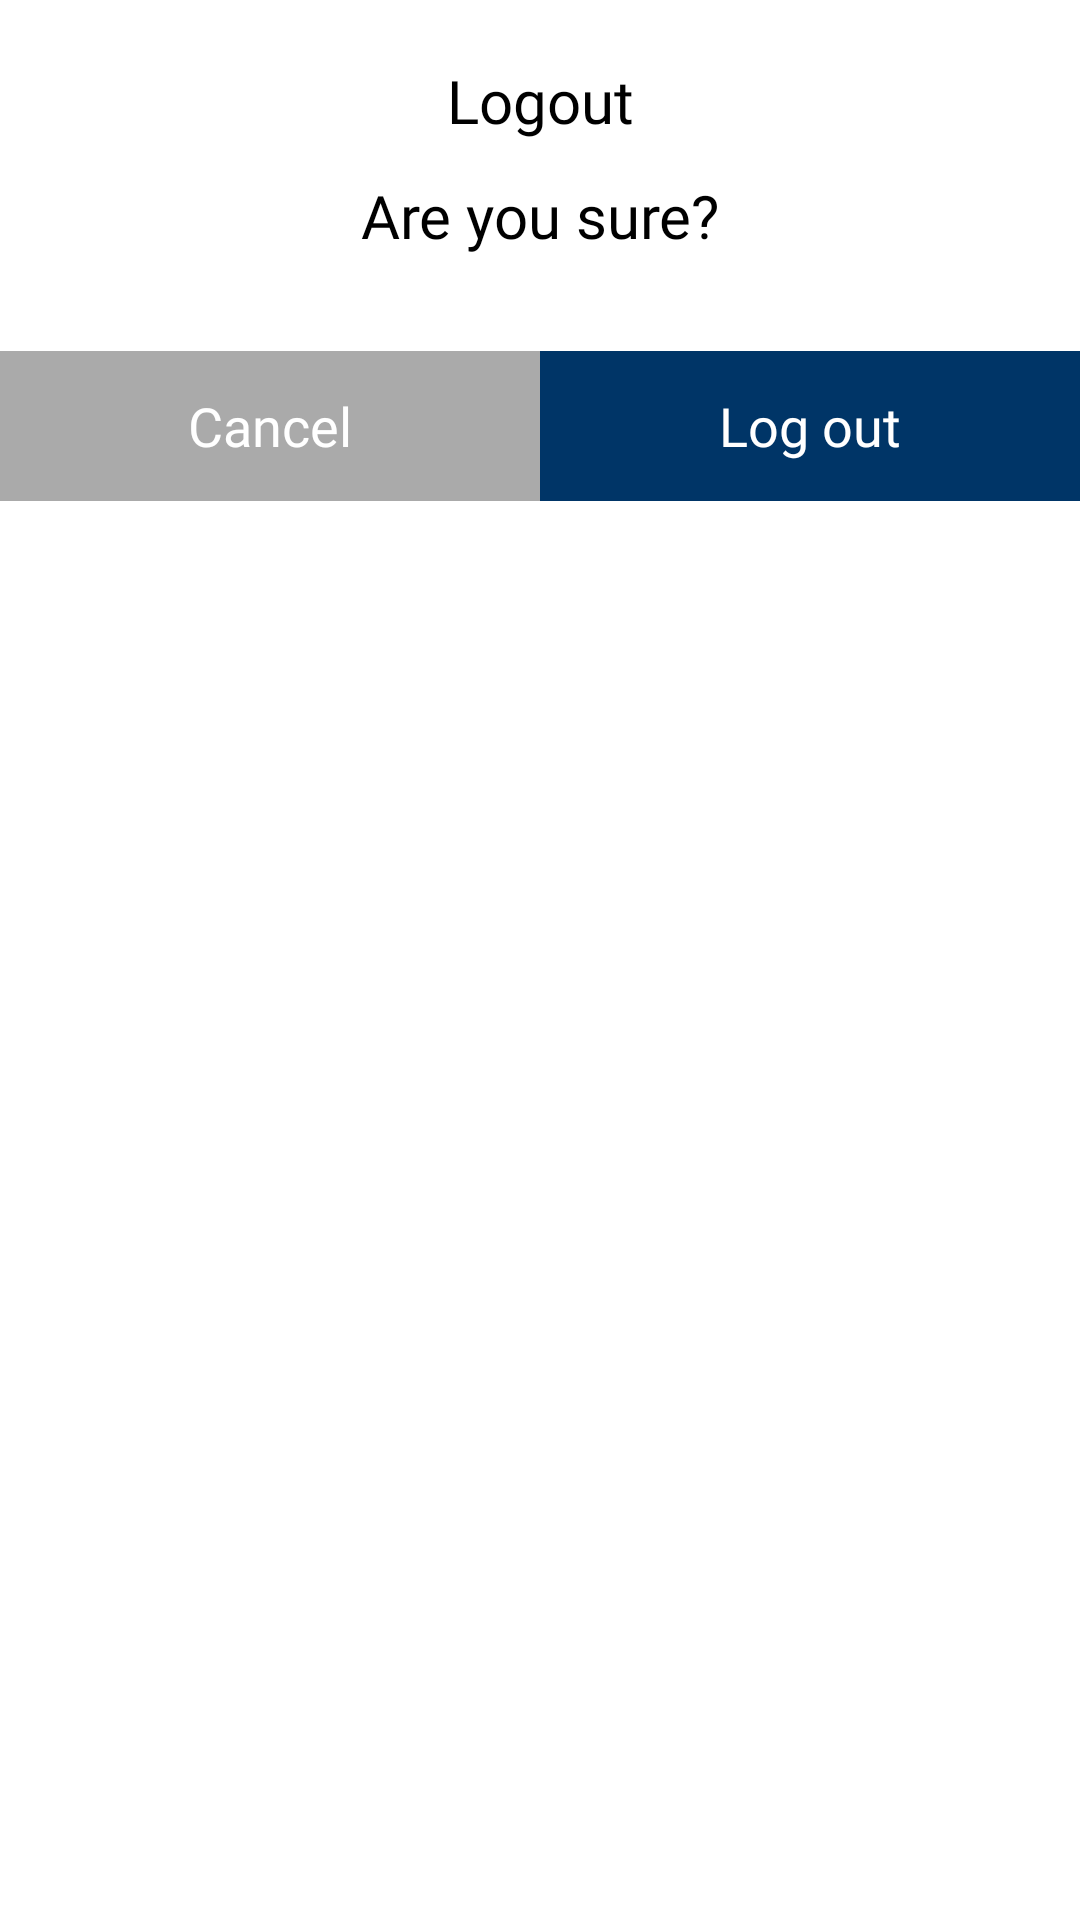

Android layout source for this screen:
<!-- AndroidManifest.xml: application theme Theme.GroceryUserApplication -->
<!-- res/layout/dialog_log_out.xml -->
<?xml version="1.0" encoding="utf-8"?>
<LinearLayout xmlns:android="http://schemas.android.com/apk/res/android"
    android:layout_width="@dimen/three_fourty_dp"
    android:layout_height="wrap_content"
    android:background="@color/white"
    android:clickable="true"
    android:focusable="true"
    android:orientation="vertical">

    <TextView
        android:id="@+id/dialogTitle"
        android:layout_width="match_parent"
        android:layout_height="wrap_content"
        android:layout_marginTop="@dimen/twenty_dp"
        android:fontFamily="@font/poppins_semi_bold"
        android:gravity="center"
        android:text="Logout"
        android:textColor="@color/black"
        android:textSize="@dimen/twenty_dp" />

    <TextView
        android:layout_width="match_parent"
        android:layout_height="@dimen/fifty_dp"
        android:fontFamily="@font/poppins_regular"
        android:gravity="center"
        android:text="Are you sure?"
        android:textColor="@color/black"
        android:textSize="@dimen/twenty_dp" />

    <LinearLayout
        android:layout_width="match_parent"
        android:layout_height="wrap_content"
        android:layout_marginTop="@dimen/twenty_dp"
        android:orientation="horizontal">

        <TextView
            android:fontFamily="@font/poppins_regular"
            android:id="@+id/tv_Cancel"
            android:layout_width="0dp"
            android:layout_height="@dimen/fifty_dp"
            android:layout_weight="1"
            android:gravity="center"
            android:text="Cancel"
            android:background="@android:color/darker_gray"
            android:textColor="@color/white"
            android:textSize="@dimen/eighteen_sp" />

        <TextView
            android:fontFamily="@font/poppins_regular"
            android:id="@+id/tv_Logout"
            android:layout_width="0dp"
            android:layout_height="@dimen/fifty_dp"
            android:layout_weight="1"
            android:background="@color/blue_primary"
            android:gravity="center"
            android:text="Log out"
            android:textColor="@color/white"
            android:textSize="@dimen/eighteen_sp" />

    </LinearLayout>


</LinearLayout>
<!-- resources referenced by this layout -->
<resources>
  <color name="black">#FF000000</color>
  <color name="blue_primary">#003567</color>
  <color name="white">#FFFFFFFF</color>
  <dimen name="eighteen_sp">9sp</dimen>
  <dimen name="fifty_dp">25dp</dimen>
  <dimen name="three_fourty_dp">170dp</dimen>
  <dimen name="twenty_dp">10dp</dimen>
  <style name="Theme.GroceryUserApplication" parent="Theme.MaterialComponents.Light.NoActionBar">
          
          <item name="colorPrimary">@color/blue_primary</item>
          <item name="colorPrimaryVariant">@color/blue_primary</item>
          <item name="colorOnPrimary">@color/white</item>
          
          <item name="colorSecondary">@color/blue_primary</item>
          <item name="colorSecondaryVariant">@color/blue_primary</item>
          <item name="colorOnSecondary">@color/black</item>
          <item name="homeAsUpIndicator">@drawable/ic_baseline_arrow_back_ios_24</item>
          
          <item name="android:statusBarColor" tools:targetApi="l">?attr/colorPrimaryVariant</item>
          <item name="font">@font/poppins_regular</item>
          
      </style>
  <!-- drawable ic_baseline_arrow_back_ios_24 (drawable) -->
  <vector android:height="24dp" android:tint="@color/light_blue"
      android:viewportHeight="24" android:viewportWidth="24"
      android:width="24dp" xmlns:android="http://schemas.android.com/apk/res/android">
      <path android:fillColor="@color/light_blue" android:pathData="M11.67,3.87L9.9,2.1 0,12l9.9,9.9 1.77,-1.77L3.54,12z"/>
  </vector>
  <color name="light_blue">#0A22A1</color>
</resources>
